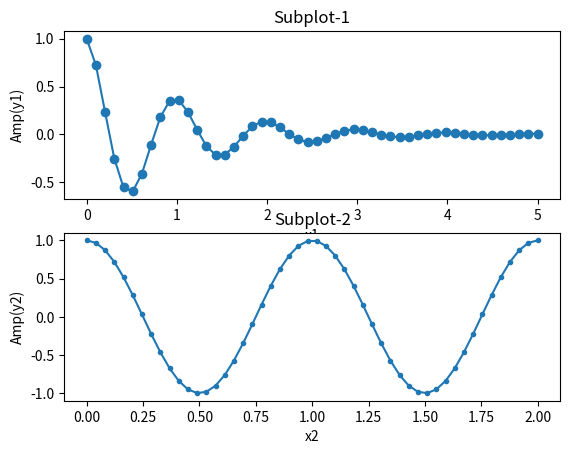

The matplotlib source for this figure:
# -*- coding: utf-8 -*-
"""
Created on Tue Apr 21 19:48:25 2020

@author: vikas
"""
import numpy as np #call numpy library
import matplotlib.pyplot as plt #call matplot library

x1 = np.linspace(0.0,5.0); #defining x-axis with line spaceing
x2 = np.linspace(0.0,2.0); #defining x-axis with line spaceing

y1 = np.cos(2*np.pi*x1)*np.exp(-x1); #defining y-axis by using cos function
y2 = np.cos(2*np.pi*x2); #defining y-axis by using cos function

plt.subplot(2,1,1); #using sub plot(row,coloum,position)
plt.plot(x1,y1,'o-'); #call plot (x-axis,y-axis,formate/colour of plot)
plt.title('Subplot-1'); #titling of plot
plt.xlabel('x1'); #x-axis labeling
plt.ylabel('Amp(y1)'); #y-axis labeling

plt.subplot(2,1,2); #using sub plot(row,coloum,position)
plt.plot(x2,y2,'.-'); #call plot (x-axis,y-axis,formate/colour of plot)
plt.title('Subplot-2'); #titling of plot
plt.xlabel('x2'); #x-axis labeling
plt.ylabel('Amp(y2)'); #y-axis labeling

plt.show(); #showing plot


